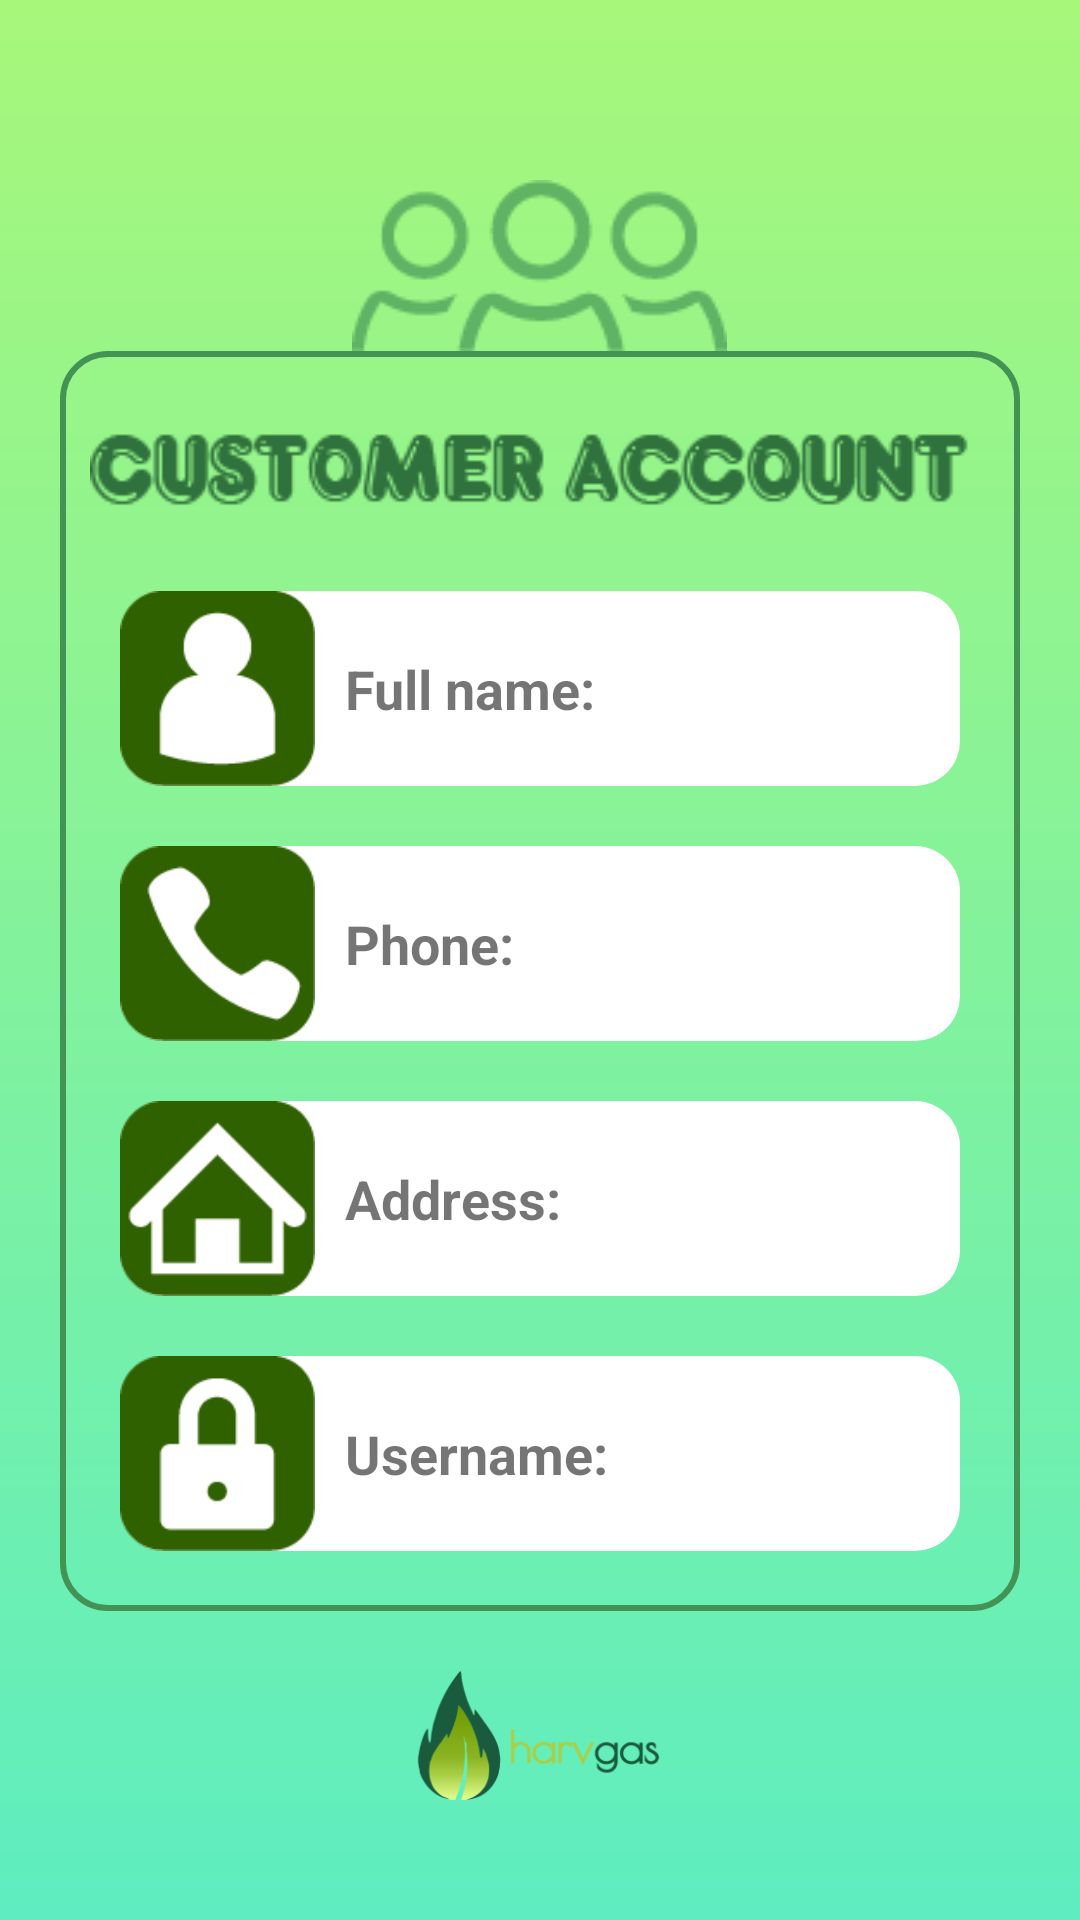

Android layout source for this screen:
<!-- AndroidManifest.xml: application theme AppTheme -->
<!-- res/layout/my_account.xml -->
<?xml version="1.0" encoding="utf-8"?>
<LinearLayout xmlns:android="http://schemas.android.com/apk/res/android"
    xmlns:app="http://schemas.android.com/apk/res-auto"
    xmlns:tools="http://schemas.android.com/tools"
    android:layout_width="match_parent"
    android:layout_height="match_parent"
    android:background="@drawable/background_customer_account"
    android:orientation="vertical"
    tools:context=".My_account"
    android:gravity="center_horizontal">


    <ImageView
        android:layout_width="wrap_content"
        android:layout_height="wrap_content"
        android:src="@drawable/customer"
        android:layout_gravity="center_horizontal"
        android:layout_marginTop="40dp"/>
    <LinearLayout
        android:layout_width="match_parent"
        android:layout_height="wrap_content"
        android:orientation="vertical"
        android:background="@drawable/stroke">

        <ImageView
            android:layout_width="300dp"
            android:layout_height="60dp"
            android:layout_gravity="center_horizontal"
            android:src="@drawable/customer_account" />

        <LinearLayout
            android:layout_width="match_parent"
            android:layout_height="wrap_content"
            android:layout_margin="@dimen/smallmargin"
            android:orientation="horizontal"
            android:background="@drawable/border_account"
            android:gravity="center_vertical">

            <ImageView
                android:layout_width="@dimen/sizeIcon"
                android:layout_height="@dimen/sizeIcon"
                android:src="@drawable/fullname"
                android:layout_marginRight="@dimen/smallmargin"/>
            <TextView
                android:layout_width="wrap_content"
                android:layout_height="wrap_content"
                android:text="Full name:"
                android:textStyle="bold"
                android:textSize="@dimen/generalText"/>
            <EditText
                android:id="@+id/name_account"
                android:layout_width="match_parent"
                android:layout_height="wrap_content"
                android:gravity="center_horizontal"
                android:paddingRight="@dimen/smallmargin"
                android:paddingLeft="@dimen/smallmargin"
                android:backgroundTint="@color/textOnButton"
                android:editable="false"/>
        </LinearLayout>

        <LinearLayout
            android:layout_width="match_parent"
            android:layout_height="wrap_content"
            android:layout_margin="@dimen/smallmargin"
            android:orientation="horizontal"
            android:background="@drawable/border_account"
            android:gravity="center_vertical">

            <ImageView
                android:layout_width="@dimen/sizeIcon"
                android:layout_height="@dimen/sizeIcon"
                android:src="@drawable/phone"
                android:layout_marginRight="@dimen/smallmargin"/>
            <TextView
                android:layout_width="wrap_content"
                android:layout_height="wrap_content"
                android:text="Phone:"
                android:textStyle="bold"
                android:textSize="@dimen/generalText"/>
            <EditText
                android:id="@+id/phone_account"
                android:layout_width="match_parent"
                android:layout_height="wrap_content"
                android:gravity="center_horizontal"
                android:paddingRight="@dimen/smallmargin"
                android:paddingLeft="@dimen/smallmargin"
                android:backgroundTint="@color/textOnButton"
                android:editable="false"/>
        </LinearLayout>

        <LinearLayout
            android:layout_width="match_parent"
            android:layout_height="wrap_content"
            android:layout_margin="@dimen/smallmargin"
            android:orientation="horizontal"
            android:background="@drawable/border_account"
            android:gravity="center_vertical">

            <ImageView
                android:layout_width="@dimen/sizeIcon"
                android:layout_height="@dimen/sizeIcon"
                android:src="@drawable/address"
                android:layout_marginRight="@dimen/smallmargin"/>
            <TextView
                android:layout_width="wrap_content"
                android:layout_height="wrap_content"
                android:text="Address:"
                android:textStyle="bold"
                android:textSize="@dimen/generalText"/>
            <EditText
                android:id="@+id/address_account"
                android:layout_width="match_parent"
                android:layout_height="wrap_content"
                android:gravity="center_horizontal"
                android:paddingRight="@dimen/smallmargin"
                android:paddingLeft="@dimen/smallmargin"
                android:backgroundTint="@color/textOnButton"
                android:editable="false"/>
        </LinearLayout>

        <LinearLayout
            android:layout_width="match_parent"
            android:layout_height="wrap_content"
            android:layout_margin="@dimen/smallmargin"
            android:orientation="horizontal"
            android:background="@drawable/border_account"
            android:gravity="center_vertical">

            <ImageView
                android:layout_width="@dimen/sizeIcon"
                android:layout_height="@dimen/sizeIcon"
                android:src="@drawable/username"
                android:layout_marginRight="@dimen/smallmargin"/>
            <TextView
                android:layout_width="wrap_content"
                android:layout_height="wrap_content"
                android:text="Username:"
                android:textStyle="bold"
                android:textSize="@dimen/generalText"/>
            <EditText
                android:id="@+id/username_account"
                android:layout_width="match_parent"
                android:layout_height="wrap_content"
                android:gravity="center_horizontal"
                android:paddingRight="@dimen/smallmargin"
                android:paddingLeft="@dimen/smallmargin"
                android:backgroundTint="@color/textOnButton"
                android:editable="false"/>
        </LinearLayout>

    </LinearLayout>

    <ImageView
        android:layout_width="match_parent"
        android:layout_height="match_parent"
        android:layout_marginTop="@dimen/margin"
        android:layout_marginBottom="@dimen/margin"
        android:src="@drawable/logo" />

</LinearLayout>
<!-- resources referenced by this layout -->
<resources>
  <color name="textOnButton">#ffffff</color>
  <dimen name="generalText">18sp</dimen>
  <dimen name="margin">20dp</dimen>
  <dimen name="sizeIcon">65dp</dimen>
  <dimen name="smallmargin">10dp</dimen>
  <!-- drawable address: png bitmap (drawable, 1594 bytes) -->
  <!-- drawable background_customer_account (drawable) -->
  <?xml version="1.0" encoding="utf-8"?>
      <shape xmlns:android="http://schemas.android.com/apk/res/android">
          
          <solid
              android:color="#ffffff" />
          <gradient
              android:endColor="#A7F77A"
              android:startColor="#5EEDC0"
              android:angle="90"/>
          <padding
              android:bottom="@dimen/margin"
              android:left="@dimen/margin"
              android:right="@dimen/margin"
              android:top="@dimen/margin"/>
          
  
      </shape>
  <!-- drawable border_account (drawable) -->
  <?xml version="1.0" encoding="utf-8"?>
  <shape xmlns:android="http://schemas.android.com/apk/res/android">
      
      <solid
          android:color="#ffffff" />
  
      
      <corners
          android:radius="15dp" >
      </corners>
  
  </shape>
  <!-- drawable customer: png bitmap (drawable, 2332 bytes) -->
  <!-- drawable customer_account: png bitmap (drawable, 3634 bytes) -->
  <!-- drawable fullname: png bitmap (drawable, 1816 bytes) -->
  <!-- drawable logo: png bitmap (drawable, 11364 bytes) -->
  <!-- drawable phone: png bitmap (drawable, 2405 bytes) -->
  <!-- drawable stroke (drawable) -->
  <?xml version="1.0" encoding="utf-8"?>
  <shape xmlns:android="http://schemas.android.com/apk/res/android">
      <stroke
          android:width="2dip"
          android:color="@color/congrats" />
  
  
      <padding
          android:bottom="@dimen/smallmargin"
          android:left="@dimen/smallmargin"
          android:right="@dimen/smallmargin"
          android:top="@dimen/smallmargin"/>
      <corners
          android:radius="15dp" >
      </corners>
  
  
  </shape>
  <!-- drawable username: png bitmap (drawable, 1793 bytes) -->
  <style name="AppTheme" parent="Theme.AppCompat.Light.DarkActionBar">
          
          <item name="colorPrimary">@color/colorPrimary</item>
          <item name="colorPrimaryDark">@color/colorPrimaryDark</item>
          <item name="colorAccent">@color/colorAccent</item>
          <item name="colorControlNormal">@color/colorPrimaryDark</item>
          <item name="colorControlActivated">@color/colorPrimaryDark</item>
          <item name="colorControlHighlight">@color/colorPrimaryDark</item>
  
  
      </style>
  <color name="congrats">#439355</color>
  <color name="colorPrimary">#68D300</color>
  <color name="colorPrimaryDark">#228B22</color>
  <color name="colorAccent">#2f4f4f</color>
</resources>
